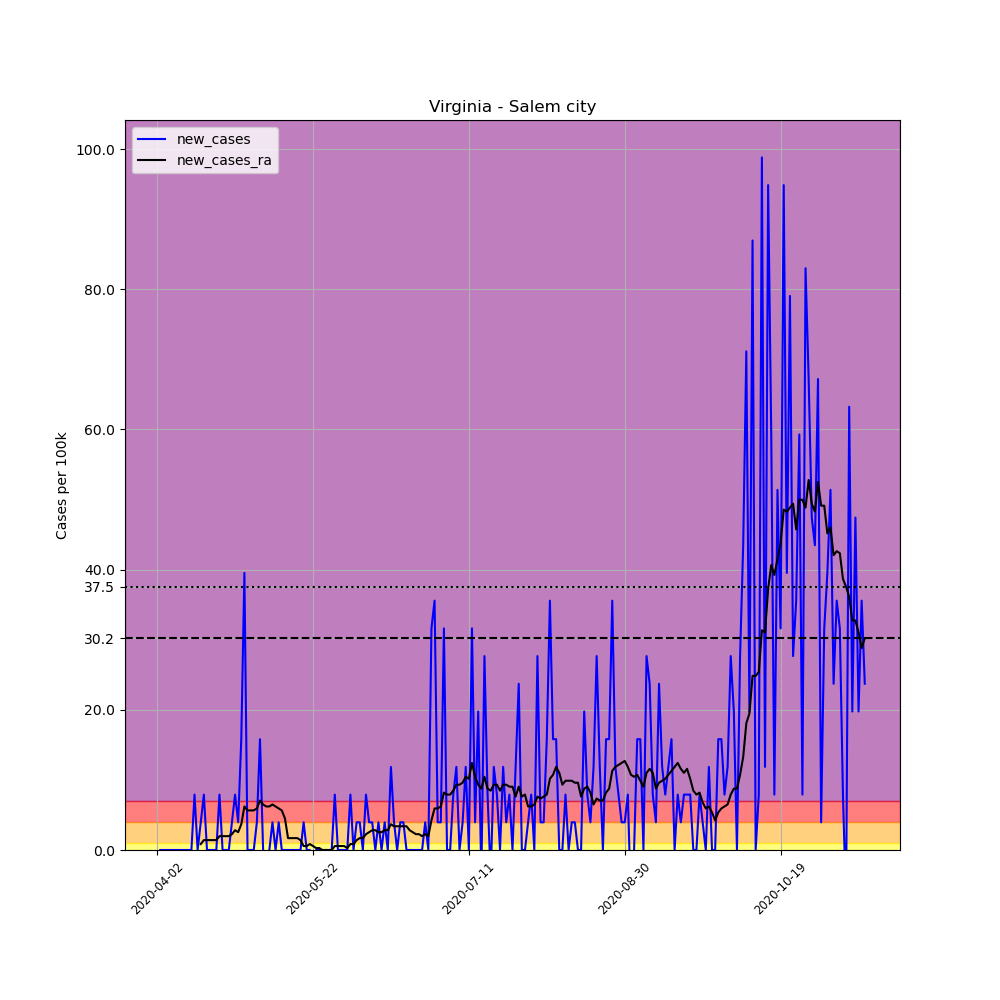

The file beside this chart, header and first rows:
, date, county, state, fips, cases, deaths, COUNTY, STNAME, CTYNAME, POPESTIMATE2019, per_100k, new_cases, new_cases_ra
539822, 2020-04-02, Salem city, Virginia, 51775, 1, 0, 775, Virginia, Salem city, 25301, 3.952, , 
539823, 2020-04-03, Salem city, Virginia, 51775, 1, 0, 775, Virginia, Salem city, 25301, 3.952, 0.0, 
539824, 2020-04-04, Salem city, Virginia, 51775, 1, 0, 775, Virginia, Salem city, 25301, 3.952, 0.0, 
539825, 2020-04-05, Salem city, Virginia, 51775, 1, 0, 775, Virginia, Salem city, 25301, 3.952, 0.0, 
539826, 2020-04-06, Salem city, Virginia, 51775, 1, 0, 775, Virginia, Salem city, 25301, 3.952, 0.0, 
539827, 2020-04-07, Salem city, Virginia, 51775, 1, 0, 775, Virginia, Salem city, 25301, 3.952, 0.0, 
539828, 2020-04-08, Salem city, Virginia, 51775, 1, 0, 775, Virginia, Salem city, 25301, 3.952, 0.0, 
539829, 2020-04-09, Salem city, Virginia, 51775, 1, 0, 775, Virginia, Salem city, 25301, 3.952, 0.0, 
539830, 2020-04-10, Salem city, Virginia, 51775, 1, 0, 775, Virginia, Salem city, 25301, 3.952, 0.0, 
539831, 2020-04-11, Salem city, Virginia, 51775, 1, 0, 775, Virginia, Salem city, 25301, 3.952, 0.0, 
539832, 2020-04-12, Salem city, Virginia, 51775, 1, 0, 775, Virginia, Salem city, 25301, 3.952, 0.0, 
539833, 2020-04-13, Salem city, Virginia, 51775, 1, 0, 775, Virginia, Salem city, 25301, 3.952, 0.0, 
539834, 2020-04-14, Salem city, Virginia, 51775, 3, 0, 775, Virginia, Salem city, 25301, 11.86, 7.905, 
539835, 2020-04-15, Salem city, Virginia, 51775, 3, 0, 775, Virginia, Salem city, 25301, 11.86, 0.0, 
539836, 2020-04-16, Salem city, Virginia, 51775, 4, 0, 775, Virginia, Salem city, 25301, 15.81, 3.952, 0.8469
539837, 2020-04-17, Salem city, Virginia, 51775, 6, 0, 775, Virginia, Salem city, 25301, 23.71, 7.905, 1.412
539838, 2020-04-18, Salem city, Virginia, 51775, 6, 0, 775, Virginia, Salem city, 25301, 23.71, 0.0, 1.412
539839, 2020-04-19, Salem city, Virginia, 51775, 6, 0, 775, Virginia, Salem city, 25301, 23.71, 0.0, 1.412
539840, 2020-04-20, Salem city, Virginia, 51775, 6, 0, 775, Virginia, Salem city, 25301, 23.71, 0.0, 1.412
539841, 2020-04-21, Salem city, Virginia, 51775, 6, 0, 775, Virginia, Salem city, 25301, 23.71, 0.0, 1.412
539842, 2020-04-22, Salem city, Virginia, 51775, 8, 0, 775, Virginia, Salem city, 25301, 31.62, 7.905, 1.976
539843, 2020-04-23, Salem city, Virginia, 51775, 8, 0, 775, Virginia, Salem city, 25301, 31.62, 0.0, 1.976
539844, 2020-04-24, Salem city, Virginia, 51775, 8, 0, 775, Virginia, Salem city, 25301, 31.62, 0.0, 1.976
539845, 2020-04-25, Salem city, Virginia, 51775, 8, 0, 775, Virginia, Salem city, 25301, 31.62, 0.0, 1.976
539846, 2020-04-26, Salem city, Virginia, 51775, 9, 0, 775, Virginia, Salem city, 25301, 35.57, 3.952, 2.259
539847, 2020-04-27, Salem city, Virginia, 51775, 11, 0, 775, Virginia, Salem city, 25301, 43.48, 7.905, 2.823
539848, 2020-04-28, Salem city, Virginia, 51775, 12, 0, 775, Virginia, Salem city, 25301, 47.43, 3.952, 2.541
539849, 2020-04-29, Salem city, Virginia, 51775, 16, 0, 775, Virginia, Salem city, 25301, 63.24, 15.81, 3.67
539850, 2020-04-30, Salem city, Virginia, 51775, 26, 0, 775, Virginia, Salem city, 25301, 102.8, 39.52, 6.211
539851, 2020-05-01, Salem city, Virginia, 51775, 26, 0, 775, Virginia, Salem city, 25301, 102.8, 0.0, 5.646
539852, 2020-05-02, Salem city, Virginia, 51775, 26, 0, 775, Virginia, Salem city, 25301, 102.8, 0.0, 5.646
539853, 2020-05-03, Salem city, Virginia, 51775, 26, 0, 775, Virginia, Salem city, 25301, 102.8, 0.0, 5.646
539854, 2020-05-04, Salem city, Virginia, 51775, 27, 0, 775, Virginia, Salem city, 25301, 106.7, 3.952, 5.929
539855, 2020-05-05, Salem city, Virginia, 51775, 31, 0, 775, Virginia, Salem city, 25301, 122.5, 15.81, 7.058
539856, 2020-05-06, Salem city, Virginia, 51775, 31, 0, 775, Virginia, Salem city, 25301, 122.5, 0.0, 6.493
539857, 2020-05-07, Salem city, Virginia, 51775, 30, 0, 775, Virginia, Salem city, 25301, 118.6, -3.952, 6.211
539858, 2020-05-08, Salem city, Virginia, 51775, 30, 0, 775, Virginia, Salem city, 25301, 118.6, 0.0, 6.211
539859, 2020-05-09, Salem city, Virginia, 51775, 31, 0, 775, Virginia, Salem city, 25301, 122.5, 3.952, 6.493
539860, 2020-05-10, Salem city, Virginia, 51775, 31, 0, 775, Virginia, Salem city, 25301, 122.5, 0.0, 6.211
539861, 2020-05-11, Salem city, Virginia, 51775, 32, 0, 775, Virginia, Salem city, 25301, 126.5, 3.952, 5.929
539862, 2020-05-12, Salem city, Virginia, 51775, 32, 0, 775, Virginia, Salem city, 25301, 126.5, 0.0, 5.646
539863, 2020-05-13, Salem city, Virginia, 51775, 32, 0, 775, Virginia, Salem city, 25301, 126.5, 0.0, 4.517
539864, 2020-05-14, Salem city, Virginia, 51775, 32, 0, 775, Virginia, Salem city, 25301, 126.5, 0.0, 1.694
539865, 2020-05-15, Salem city, Virginia, 51775, 32, 0, 775, Virginia, Salem city, 25301, 126.5, 0.0, 1.694
539866, 2020-05-16, Salem city, Virginia, 51775, 32, 0, 775, Virginia, Salem city, 25301, 126.5, 0.0, 1.694
539867, 2020-05-17, Salem city, Virginia, 51775, 32, 0, 775, Virginia, Salem city, 25301, 126.5, 0.0, 1.694
539868, 2020-05-18, Salem city, Virginia, 51775, 32, 0, 775, Virginia, Salem city, 25301, 126.5, 0.0, 1.412
539869, 2020-05-19, Salem city, Virginia, 51775, 33, 0, 775, Virginia, Salem city, 25301, 130.4, 3.952, 0.5646
539870, 2020-05-20, Salem city, Virginia, 51775, 33, 0, 775, Virginia, Salem city, 25301, 130.4, 0.0, 0.5646
539871, 2020-05-21, Salem city, Virginia, 51775, 33, 0, 775, Virginia, Salem city, 25301, 130.4, 0.0, 0.8469
539872, 2020-05-22, Salem city, Virginia, 51775, 32, 3, 775, Virginia, Salem city, 25301, 126.5, -3.952, 0.5646
539873, 2020-05-23, Salem city, Virginia, 51775, 32, 3, 775, Virginia, Salem city, 25301, 126.5, 0.0, 0.2823
539874, 2020-05-24, Salem city, Virginia, 51775, 32, 3, 775, Virginia, Salem city, 25301, 126.5, 0.0, 0.2823
539875, 2020-05-25, Salem city, Virginia, 51775, 32, 3, 775, Virginia, Salem city, 25301, 126.5, 0.0, -5.075305255429287e-16
539876, 2020-05-26, Salem city, Virginia, 51775, 32, 3, 775, Virginia, Salem city, 25301, 126.5, 0.0, -5.075305255429287e-16
539877, 2020-05-27, Salem city, Virginia, 51775, 32, 3, 775, Virginia, Salem city, 25301, 126.5, 0.0, -5.075305255429287e-16
539878, 2020-05-28, Salem city, Virginia, 51775, 32, 3, 775, Virginia, Salem city, 25301, 126.5, 0.0, -5.075305255429287e-16
539879, 2020-05-29, Salem city, Virginia, 51775, 34, 3, 775, Virginia, Salem city, 25301, 134.4, 7.905, 0.5646
539880, 2020-05-30, Salem city, Virginia, 51775, 34, 3, 775, Virginia, Salem city, 25301, 134.4, 0.0, 0.5646
539881, 2020-05-31, Salem city, Virginia, 51775, 34, 3, 775, Virginia, Salem city, 25301, 134.4, 0.0, 0.5646
... 168 more rows
